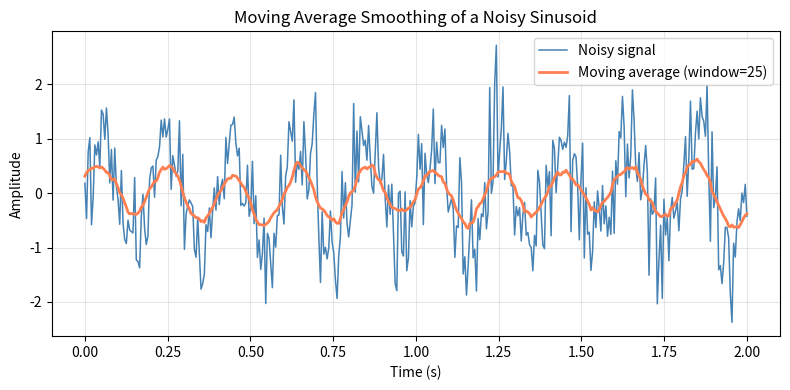

This figure's Python source:
"""
========================================
Moving Average Filter for Noisy Signal
========================================

This example demonstrates a moving average filter applied to a noisy
sinusoidal waveform. It compares the raw signal and the smoothed output
so engineers can visualize how the filter reduces high-frequency noise.
"""

import matplotlib.pyplot as plt
import numpy as np

t = np.linspace(0, 2, 400)
rng = np.random.default_rng(seed=42)
signal = np.sin(2 * np.pi * 5 * t) + 0.6 * rng.normal(size=t.size)
window = 25
kernel = np.ones(window) / window
smoothed = np.convolve(signal, kernel, mode="same")

fig, ax = plt.subplots(figsize=(8, 4))
ax.plot(t, signal, color="steelblue", linewidth=1.1, label="Noisy signal")
ax.plot(t, smoothed, color="coral", linewidth=2, label="Moving average (window=25)")
ax.set_xlabel("Time (s)")
ax.set_ylabel("Amplitude")
ax.set_title("Moving Average Smoothing of a Noisy Sinusoid")
ax.legend(loc="upper right")
ax.grid(alpha=0.3)

plt.tight_layout()
plt.show()

# %%
#
# .. admonition:: References
#
#    The use of the following functions, methods, classes and modules
#    is shown in this example:
#
#    - `matplotlib.axes.Axes.plot` / `matplotlib.pyplot.plot`
#    - `matplotlib.pyplot.subplots`
#    - `matplotlib.pyplot.tight_layout`
#    - `matplotlib.pyplot.show`
#
# .. tags::
#
#    plot-type: line
#    level: beginner
